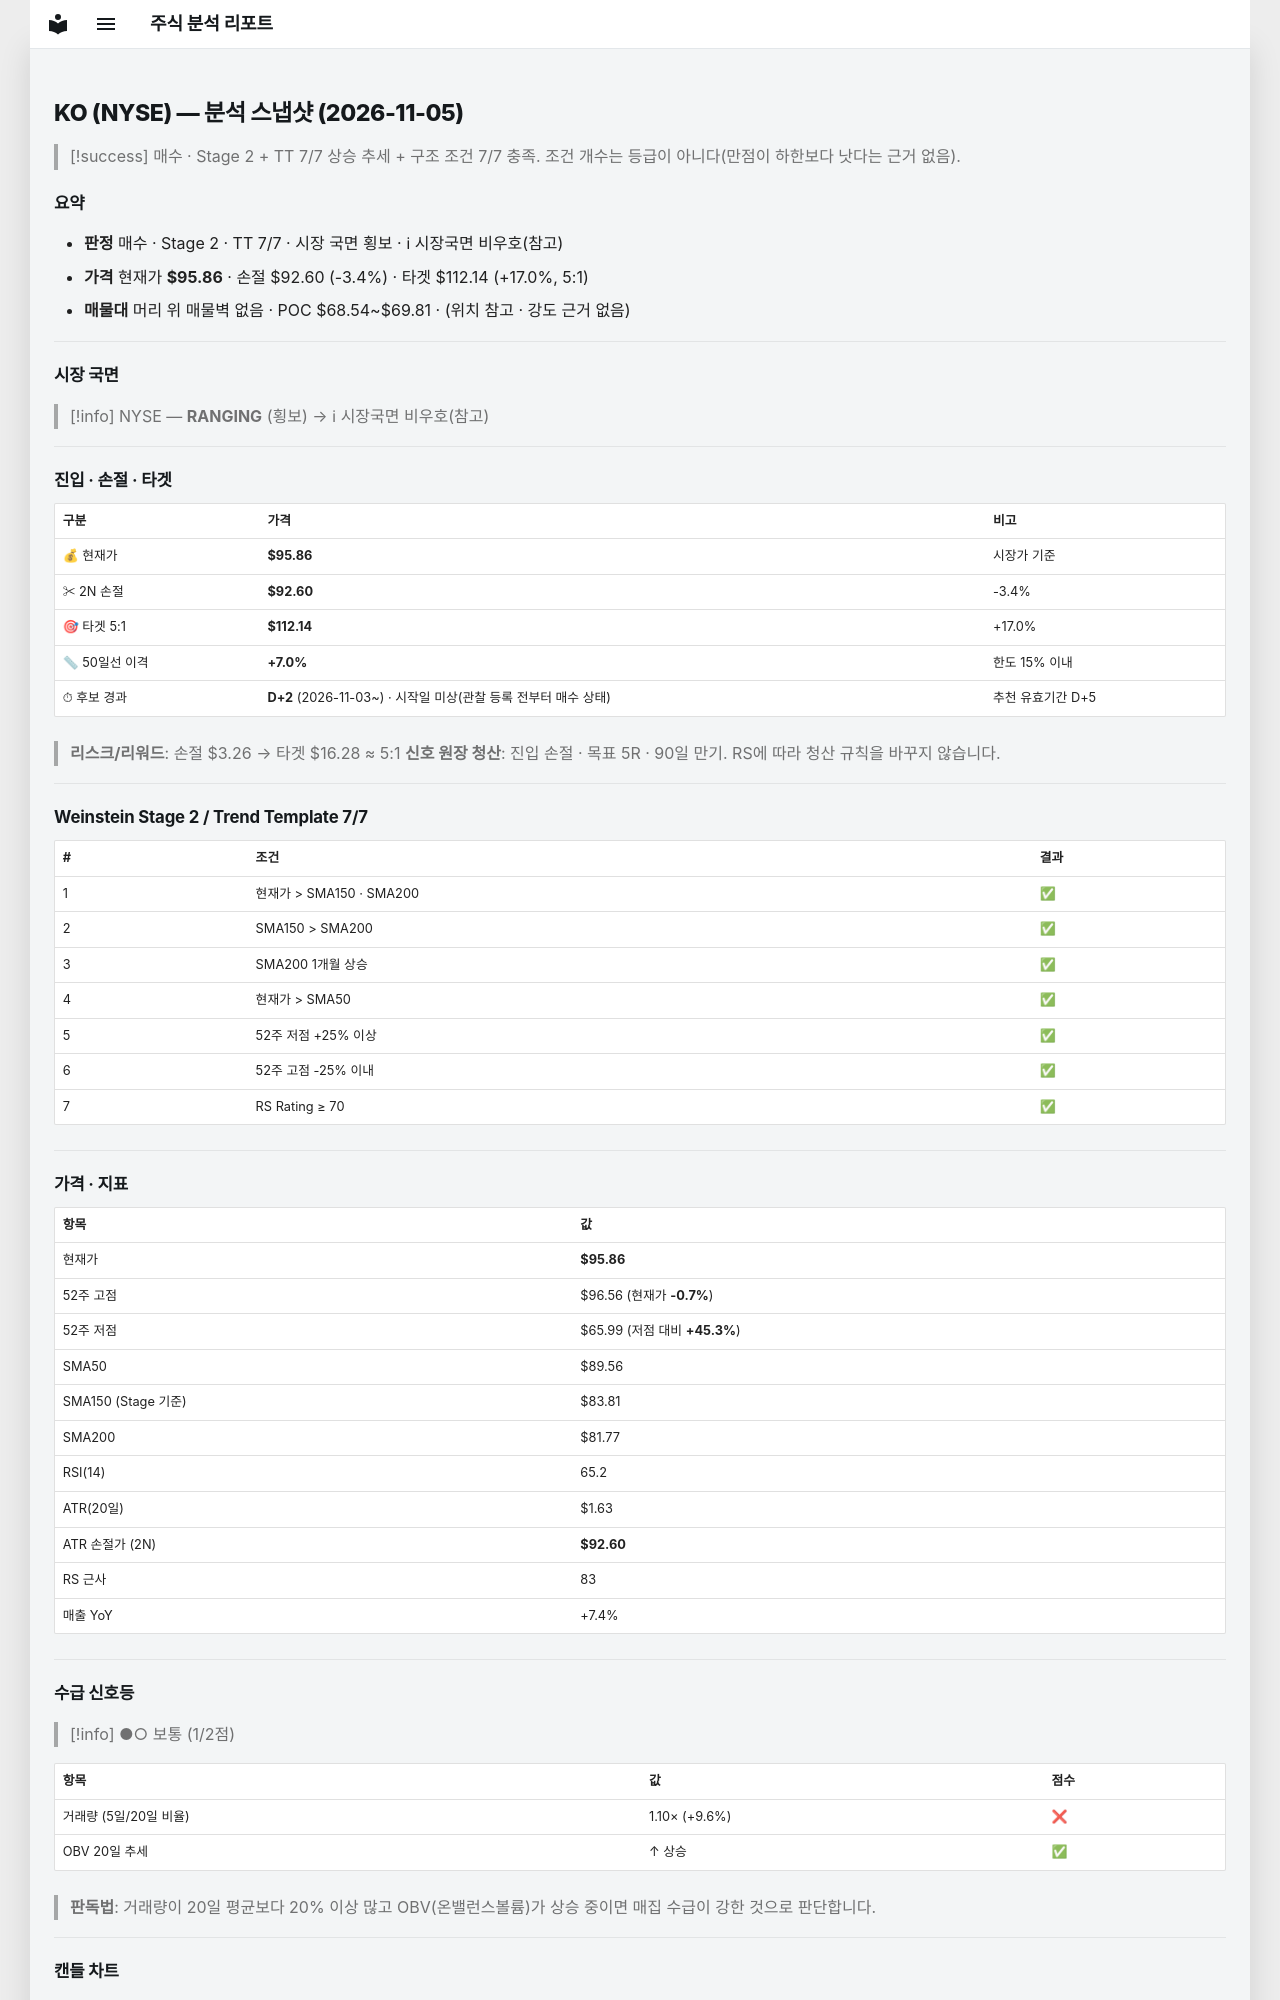

repository: soloandco/stock-reports · page: snapshots/KO-2026-11-05/index.html · generator: mkdocs

---
type: analysis-snapshot
title: KO 분석 스냅샷
ticker: KO
market: NYSE
created: 2026-11-05
updated: 2026-11-05
bar-date: 2026-11-04
verdict: 매수후보
sma50-gap-pct: 7.0
candidate-days: 2
candidate-since: 2026-11-03
candidate-start-unknown: true
weekly-position: 신고가영역
stage: 2
trend-template-score: 7
tt-max: 7
ma-set: sma-50-150-200
price: 95.86000061035156
stop-price: 92.60365429892069
market-regime: RANGING
supply-demand-score: 1/2
supply-demand-label: 보통
status: tracking
tags:
  - stock-agent
  - watchlist
  - KO
  - analysis
related:
  - "[[analysis-template]]"
---

# KO (NYSE) — 분석 스냅샷 (2026-11-05)

> [!success] 매수 · Stage 2 + TT 7/7
> 상승 추세 + 구조 조건 7/7 충족. 조건 개수는 등급이 아니다(만점이 하한보다 낫다는 근거 없음).

## 요약

- **판정** 매수 · Stage 2 · TT 7/7 · 시장 국면 횡보 · ℹ 시장국면 비우호(참고)
- **가격** 현재가 **$95.86** · 손절 $92.60 (-3.4%) · 타겟 $112.14 (+17.0%, 5:1)
- **매물대** 머리 위 매물벽 없음 · POC $68.54~$69.81 · (위치 참고 · 강도 근거 없음)

---

## 시장 국면

> [!info] NYSE — **RANGING** (횡보) → ℹ 시장국면 비우호(참고)

---

## 진입 · 손절 · 타겟

| 구분 | 가격 | 비고 |
|------|------|------|
| 💰 현재가 | **$95.86** | 시장가 기준 |
| ✂ 2N 손절 | **$92.60** | -3.4% |
| 🎯 타겟 5:1 | **$112.14** | +17.0% |
| 📏 50일선 이격 | **+7.0%** | 한도 15% 이내 |
| ⏱ 후보 경과 | **D+2** (2026-11-03~) · 시작일 미상(관찰 등록 전부터 매수 상태) | 추천 유효기간 D+5 |

> **리스크/리워드**: 손절 $3.26 → 타겟 $16.28 ≈ 5:1
> **신호 원장 청산**: 진입 손절 · 목표 5R · 90일 만기. RS에 따라 청산 규칙을 바꾸지 않습니다.

---

## Weinstein Stage 2 / Trend Template 7/7

| # | 조건 | 결과 |
|---|------|------|
| 1 | 현재가 > SMA150 · SMA200 | ✅ |
| 2 | SMA150 > SMA200 | ✅ |
| 3 | SMA200 1개월 상승 | ✅ |
| 4 | 현재가 > SMA50 | ✅ |
| 5 | 52주 저점 +25% 이상 | ✅ |
| 6 | 52주 고점 -25% 이내 | ✅ |
| 7 | RS Rating ≥ 70 | ✅ |

---

## 가격 · 지표

| 항목 | 값 |
|------|---|
| 현재가 | **$95.86** |
| 52주 고점 | $96.56 (현재가 **-0.7%**) |
| 52주 저점 | $65.99 (저점 대비 **+45.3%**) |
| SMA50 | $89.56 |
| SMA150 (Stage 기준) | $83.81 |
| SMA200 | $81.77 |
| RSI(14) | 65.2 |
| ATR(20일) | $1.63 |
| ATR 손절가 (2N) | **$92.60** |
| RS 근사 | 83 |
| 매출 YoY | +7.4% |

---
## 수급 신호등

> [!info] ●○ 보통 (1/2점)

| 항목 | 값 | 점수 |
|------|------|------|
| 거래량 (5일/20일 비율) | 1.10× (+9.6%) | ❌ |
| OBV 20일 추세 | ↑ 상승 | ✅ |

> **판독법**: 거래량이 20일 평균보다 20% 이상 많고 OBV(온밸런스볼륨)가 상승 중이면 매집 수급이 강한 것으로 판단합니다.

---
